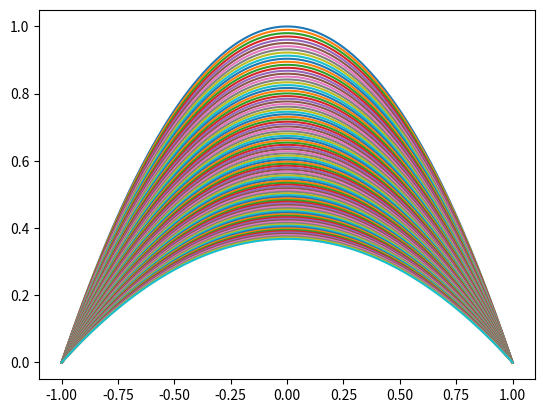

Here is the Python script that generated this plot:
import matplotlib.pyplot as plt
import numpy as np


def solve_ADR(
    xmin, xmax, tmin, tmax, k, v, g, dg, f, u0, Nx, Nt
):
    """Solve 1D
    u_t = (k(x) u_x)_x - v(x) u_x + g(u) + f(x, t)
    with zero boundary condition.
    """
    x = np.linspace(xmin, xmax, Nx)
    t = np.linspace(tmin, tmax, Nt)
    h = x[1] - x[0]
    dt = t[1] - t[0]
    h2 = h ** 2

    D1 = np.eye(Nx, k=1) - np.eye(Nx, k=-1)
    D2 = -2 * np.eye(Nx) + np.eye(Nx, k=-1) + np.eye(Nx, k=1)
    D3 = np.eye(Nx - 2)
    k = k(x)
    M = -np.diag(D1 @ k) @ D1 - 4 * np.diag(k) @ D2
    m_bond = 8 * h2 / dt * D3 + M[1:-1, 1:-1]
    v = v(x)
    v_bond = 2 * h * np.diag(v[1:-1]) @ D1[1:-1, 1:-1] + 2 * h * np.diag(
        v[2:] - v[: Nx - 2]
    )
    mv_bond = m_bond + v_bond
    c = 8 * h2 / dt * D3 - M[1:-1, 1:-1] - v_bond
    f = f(x[:, None], t)

    u = np.zeros((Nx, Nt))
    u[:, 0] = u0(x)
    for i in range(Nt - 1):
        gi = g(u[1:-1, i])
        dgi = dg(u[1:-1, i])
        h2dgi = np.diag(4 * h2 * dgi)
        A = mv_bond - h2dgi
        b1 = 8 * h2 * (0.5 * f[1:-1, i] + 0.5 * f[1:-1, i + 1] + gi)
        b2 = (c - h2dgi) @ u[1:-1, i].T
        u[1:-1, i + 1] = np.linalg.solve(A, b1 + b2)
    return x, t, u


def main():
    xmin, xmax = -1, 1
    tmin, tmax = 0, 1
    k = lambda x: x ** 2 - x ** 2 + 1
    v = lambda x: np.ones_like(x)
    g = lambda u: u ** 3
    dg = lambda u: 3 * u ** 2
    f = (
        lambda x, t: np.exp(-t) * (1 + x ** 2 - 2 * x)
                     - (np.exp(-t) * (1 - x ** 2)) ** 3
    )
    u0 = lambda x: (x + 1) * (1 - x)
    u_true = lambda x, t: np.exp(-t) * (1 - x ** 2)

    # xmin, xmax = 0, 1
    # tmin, tmax = 0, 1
    # k = lambda x: np.ones_like(x)
    # v = lambda x: np.zeros_like(x)
    # g = lambda u: u ** 2
    # dg = lambda u: 2 * u
    # f = lambda x, t: x * (1 - x) + 2 * t - t ** 2 * (x - x ** 2) ** 2
    # u0 = lambda x: np.zeros_like(x)
    # u_true = lambda x, t: t * x * (1 - x)

    Nx, Nt = 100, 100
    x, t, u = solve_ADR(xmin, xmax, tmin, tmax, k, v, g, dg, f, u0, Nx, Nt)

    print(np.max(abs(u - u_true(x[:, None], t))))
    plt.plot(x, u)
    plt.show()


if __name__ == "__main__":
    main()
